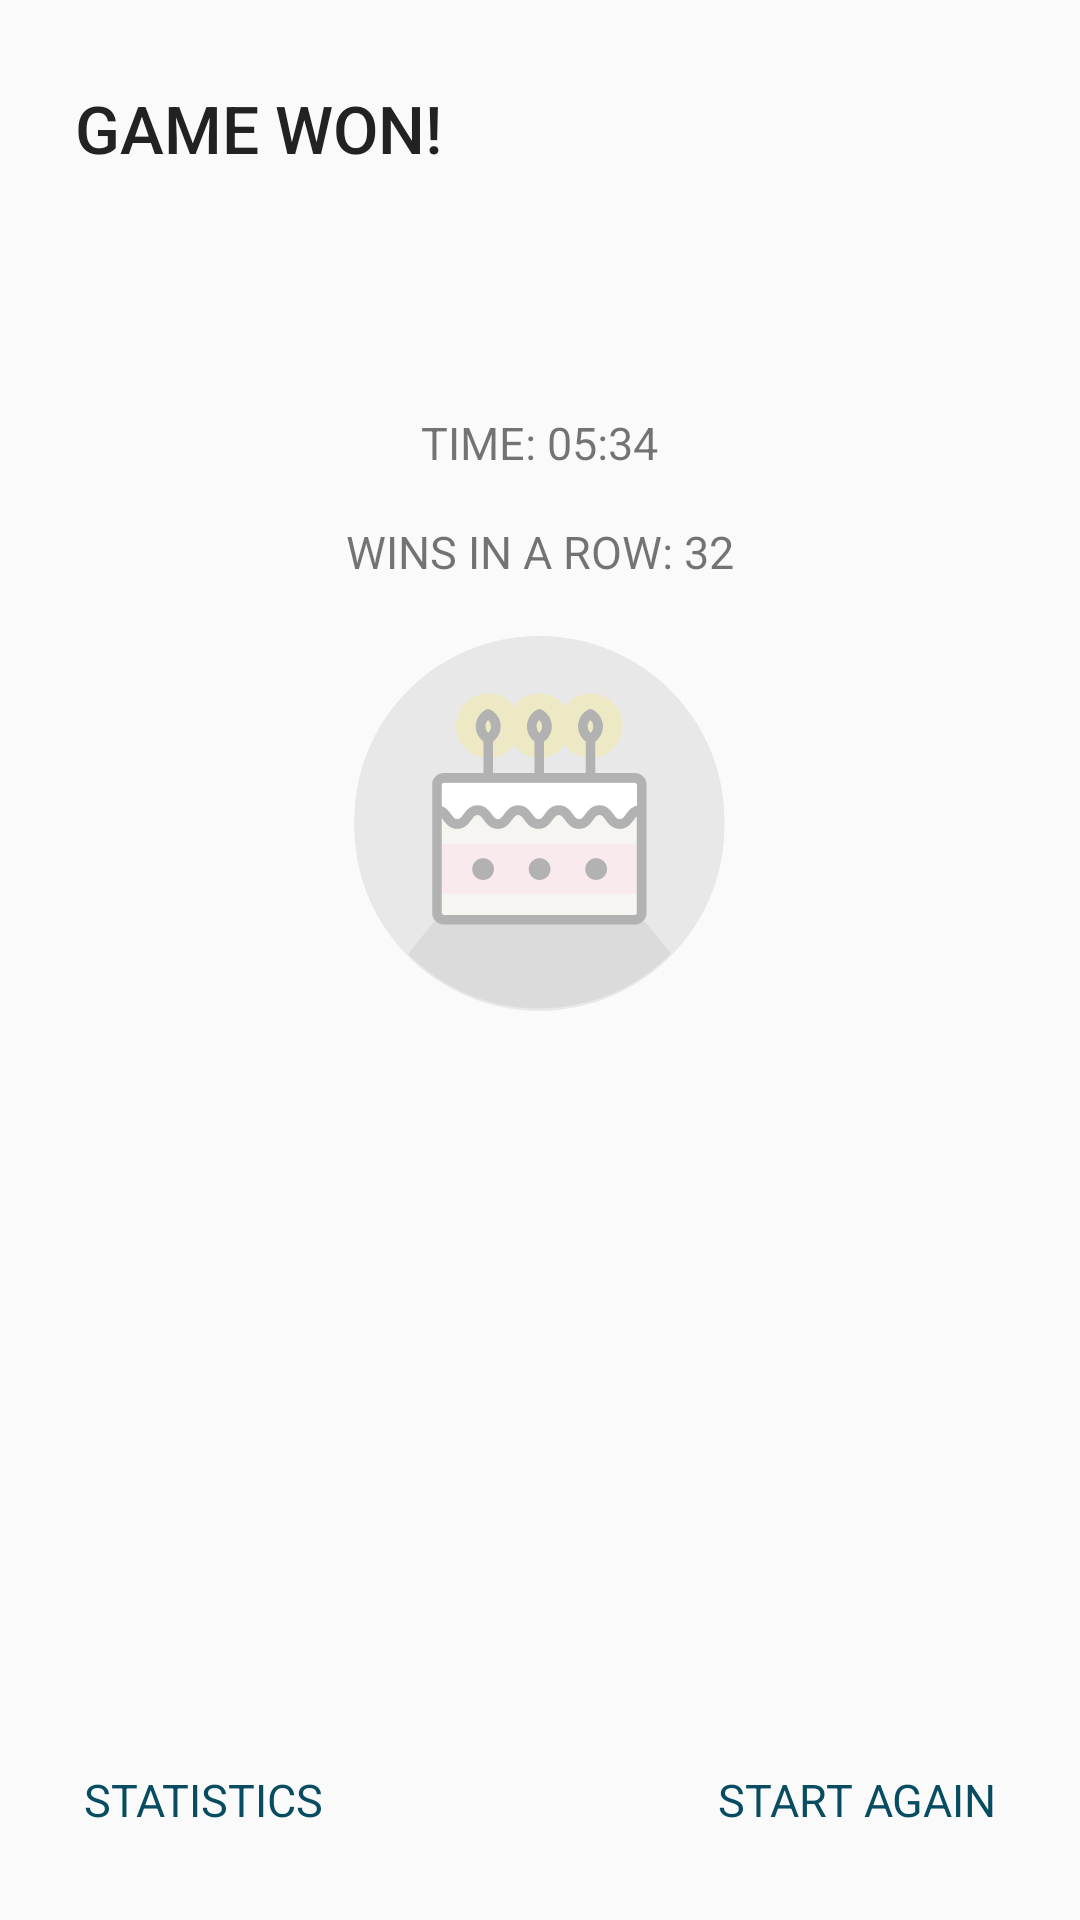

Android layout source for this screen:
<!-- AndroidManifest.xml: application theme Theme.AppCompat.Light.NoActionBar -->
<!-- res/layout/popup_result.xml -->
<?xml version="1.0" encoding="utf-8"?>
<LinearLayout xmlns:android="http://schemas.android.com/apk/res/android"
    android:orientation="vertical"
    android:layout_width="match_parent"
    android:layout_height="match_parent"
    android:gravity="center_horizontal">
    <LinearLayout
        android:layout_width="match_parent"
        android:layout_height="wrap_content"
        android:orientation="horizontal">
        <TextView
            android:layout_width="match_parent"
            android:layout_height="match_parent"
            android:layout_marginLeft="25dp"
            android:layout_marginTop="28dp"
            android:gravity="center_vertical"
            android:fontFamily="sans-serif-medium"
            android:textSize="@dimen/popup_title_text_size"
            android:textAllCaps="true"
            android:textColor="#222"
            android:text="@string/result_title_txt_won"
            android:id="@+id/result_title_txt"/>
    </LinearLayout>
    <LinearLayout
        android:layout_width="wrap_content"
        android:layout_height="wrap_content"
        android:orientation="horizontal"
        android:paddingTop="@dimen/res_stars_padding_top"
        android:paddingBottom="@dimen/res_stars_padding_bottom"
        android:id="@+id/result_stars_icns">
        <ImageView
            android:layout_width="@dimen/stat_star_ic_size"
            android:layout_height="@dimen/stat_star_ic_size"
            android:elevation="8dp"
            android:tint="@color/yellow"
            android:src="@drawable/ic_star"
            android:background="@drawable/square_transparent"/>
        <ImageView
            android:layout_width="@dimen/stat_star_ic_size"
            android:layout_height="@dimen/stat_star_ic_size"
            android:elevation="8dp"
            android:tint="@color/yellow"
            android:src="@drawable/ic_star"
            android:background="@drawable/square_transparent"/>
        <ImageView
            android:layout_width="@dimen/stat_star_ic_size"
            android:layout_height="@dimen/stat_star_ic_size"
            android:elevation="8dp"
            android:tint="@color/yellow"
            android:src="@drawable/ic_star"
            android:background="@drawable/square_transparent"/>
        <ImageView
            android:layout_width="@dimen/stat_star_ic_size"
            android:layout_height="@dimen/stat_star_ic_size"
            android:elevation="8dp"
            android:tint="@color/light_grey"
            android:src="@drawable/ic_star"
            android:background="@drawable/square_transparent"/>
        <ImageView
            android:layout_width="@dimen/stat_star_ic_size"
            android:layout_height="@dimen/stat_star_ic_size"
            android:tint="@color/light_grey"
            android:src="@drawable/ic_star"
            android:background="@drawable/square_transparent"/>
    </LinearLayout>
    <TextView
        android:layout_width="wrap_content"
        android:layout_height="wrap_content"
        android:text="Time: 05:34"
        android:textAllCaps="true"
        android:fontFamily="sans-serif"
        android:textSize="@dimen/stats_text_size"
        android:id="@+id/time_played"/>
    <TextView
        android:layout_width="wrap_content"
        android:layout_height="wrap_content"
        android:paddingTop="16dp"
        android:text="Wins in a row: 32"
        android:textAllCaps="true"
        android:fontFamily="sans-serif"
        android:textSize="@dimen/stats_text_size"
        android:id="@+id/wins_sequence"/>
    <ImageView
        android:layout_width="125dp"
        android:layout_height="125dp"
        android:layout_marginTop="18dp"
        android:layout_marginBottom="18dp"
        android:src="@drawable/ic_cake"
        android:id="@+id/result_picture"/>
    <LinearLayout
        android:layout_width="match_parent"
        android:layout_height="match_parent"
        android:orientation="horizontal"
        android:layout_marginBottom="@dimen/res_btns_margin_bottom"
        android:gravity="bottom">
        <TextView
            android:layout_width="0dp"
            android:layout_height="wrap_content"
            android:layout_weight="1"
            android:padding="5dp"
            android:layout_marginLeft="23dp"
            android:gravity="left"
            android:text="Statistics"
            android:textAllCaps="true"
            android:fontFamily="sans-serif"
            android:textSize="@dimen/stats_text_size"
            android:textColor="@color/colorPrimary"
            android:background="@drawable/square_transparent"
            android:id="@+id/stats_btn"/>
        <TextView
            android:layout_width="0dp"
            android:layout_height="wrap_content"
            android:layout_weight="1"
            android:padding="5dp"
            android:layout_marginRight="23dp"
            android:gravity="right"
            android:text="Start Again"
            android:textAllCaps="true"
            android:fontFamily="sans-serif"
            android:textSize="@dimen/stats_text_size"
            android:textColor="@color/colorPrimary"
            android:background="@drawable/square_transparent"
            android:id="@+id/start_again_btn"/>
    </LinearLayout>
</LinearLayout>
<!-- resources referenced by this layout -->
<resources>
  <color name="colorPrimary" type="color">#084C61</color>
  <color name="light_grey" type="color">#dbdbdb</color>
  <color name="yellow" type="color">#FFBF00</color>
  <dimen name="popup_title_text_size">22sp</dimen>
  <dimen name="res_btns_margin_bottom">25dp</dimen>
  <dimen name="res_stars_padding_bottom">20dp</dimen>
  <dimen name="res_stars_padding_top">20dp</dimen>
  <dimen name="stat_star_ic_size">40dp</dimen>
  <dimen name="stats_text_size">15sp</dimen>
  <!-- drawable ic_cake: vector/xml drawable (drawable, 6158 chars, omitted) -->
  <!-- drawable square_transparent (drawable) -->
  <?xml version="1.0" encoding="utf-8"?>
  <shape xmlns:android="http://schemas.android.com/apk/res/android"
      android:shape="rectangle">
  
  <solid android:color="@android:color/transparent" />
  
  </shape>
  <string name="result_title_txt_won">Game Won!</string>
</resources>
